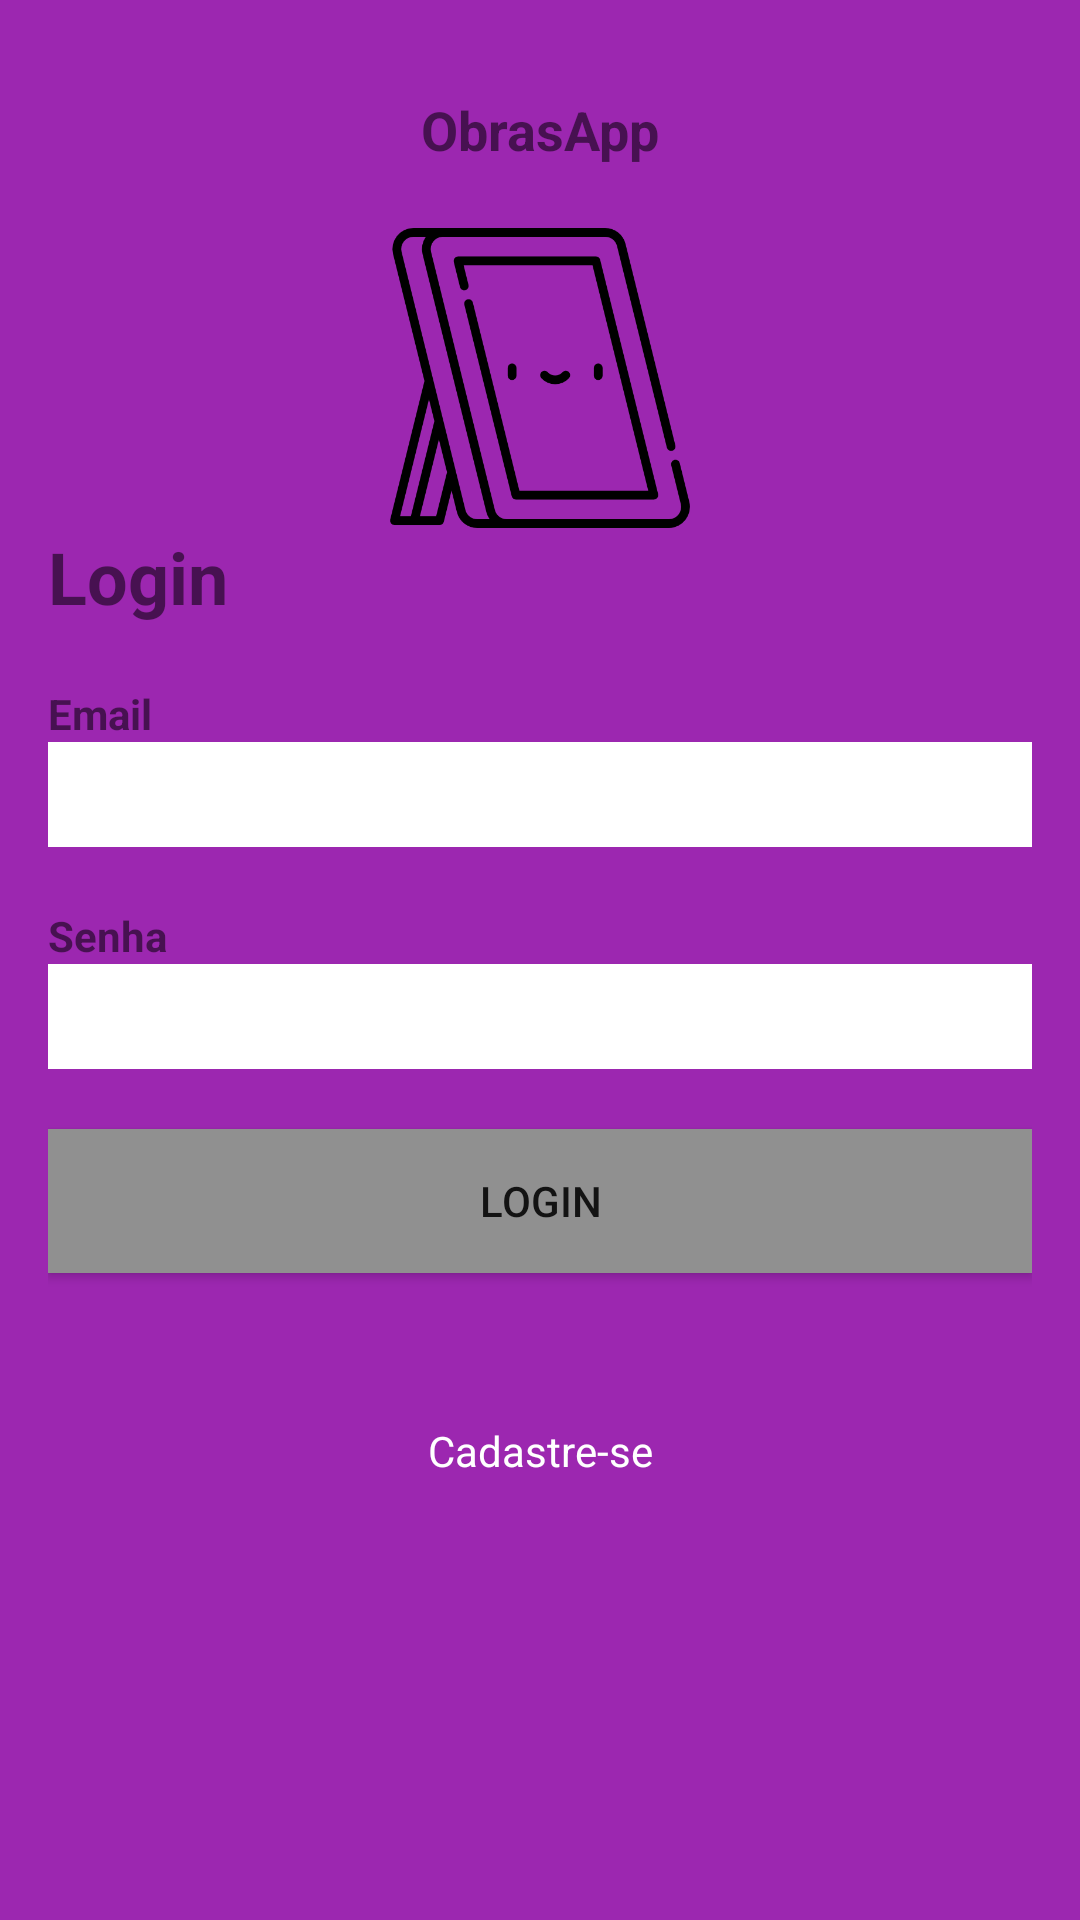

Reconstruct the res/layout file that produces this screen, plus the resources it refers to.
<!-- AndroidManifest.xml: application theme Theme.ObrasAcessiveis -->
<!-- res/layout/activity_login.xml -->
<?xml version="1.0" encoding="utf-8"?>
<RelativeLayout xmlns:android="http://schemas.android.com/apk/res/android"
    android:layout_width="match_parent"
    android:layout_height="match_parent"
    android:background="#9C27B0"
    android:padding="16dp">

    <TextView
        android:id="@+id/NameApp"
        android:layout_width="wrap_content"
        android:layout_height="wrap_content"
        android:layout_alignParentStart="true"
        android:layout_alignParentTop="true"
        android:layout_alignParentEnd="true"
        android:layout_marginTop="15dp"
        android:gravity="center"
        android:text="@string/app_name"
        android:textSize="18sp"
        android:textStyle="bold" />

    <ImageView
        android:id="@+id/logoImageView"
        android:layout_width="100dp"
        android:layout_height="100dp"
        android:layout_centerHorizontal="true"
        android:layout_marginTop="60dp"
        android:src="@drawable/quadro" />

    <TextView
        android:id="@+id/loginLabel"
        android:layout_width="wrap_content"
        android:layout_height="wrap_content"
        android:layout_below="@id/logoImageView"
        android:text="@string/login"
        android:textSize="24sp"
        android:textStyle="bold" />

    <TextView
        android:id="@+id/emailLabel"
        android:layout_width="wrap_content"
        android:layout_height="wrap_content"
        android:layout_below="@id/loginLabel"
        android:layout_marginTop="20dp"
        android:text="@string/email"
        android:textStyle="bold" />

    <EditText
        android:id="@+id/emailEditText"
        android:layout_width="match_parent"
        android:layout_height="35dp"
        android:layout_below="@id/emailLabel"
        android:background="#ffffff"
        android:inputType="textEmailAddress" />

    <TextView
        android:id="@+id/passwordLabel"
        android:layout_width="wrap_content"
        android:layout_height="wrap_content"
        android:layout_below="@id/emailEditText"
        android:layout_marginTop="20dp"
        android:text="@string/password"
        android:textStyle="bold" />

    <EditText
        android:id="@+id/passwordEditText"
        android:layout_width="match_parent"
        android:layout_height="35dp"
        android:layout_below="@id/passwordLabel"
        android:background="#ffffff"
        android:inputType="textPassword" />

    <Button
        android:id="@+id/loginButton"
        android:layout_width="match_parent"
        android:layout_height="wrap_content"
        android:layout_below="@id/passwordEditText"
        android:layout_marginTop="20dp"
        android:background="#909090"
        android:text="@string/login" />

    <TextView
        android:id="@+id/criarcadastro"
        android:layout_width="wrap_content"
        android:layout_height="wrap_content"
        android:layout_alignParentStart="true"
        android:layout_alignParentEnd="true"
        android:layout_marginTop="450dp"
        android:background="?android:attr/selectableItemBackground"
        android:clickable="true"
        android:focusable="true"
        android:gravity="center"
        android:paddingTop="8dp"
        android:paddingBottom="8dp"
        android:text="@string/create_account"
        android:textColor="#FFFFFF"
        android:textSize="14sp" />

    <TextView
        android:id="@+id/souUsuario"
        android:layout_width="wrap_content"
        android:layout_height="wrap_content"
        android:layout_centerHorizontal="true"
        android:layout_marginTop="650dp"
        android:background="?android:attr/selectableItemBackground"
        android:clickable="true"
        android:focusable="true"
        android:paddingTop="8dp"
        android:paddingBottom="8dp"
        android:text="@string/login_as_guest"
        android:textColor="#000000"
        android:textSize="20sp"
        android:textStyle="bold" />

</RelativeLayout>
<!-- resources referenced by this layout -->
<resources>
  <!-- drawable quadro: png bitmap (drawable, 24998 bytes) -->
  <string name="app_name">ObrasApp</string>
  <string name="create_account">Cadastre-se</string>
  <string name="email">Email</string>
  <string name="login">Login</string>
  <string name="login_as_guest">Entrar como visitante</string>
  <string name="password">Senha</string>
  <style name="Theme.ObrasAcessiveis" parent="Theme.MaterialComponents.DayNight.DarkActionBar">
          
          <item name="colorPrimary">@color/purple_500</item>
          <item name="colorPrimaryVariant">@color/purple_700</item>
          <item name="colorOnPrimary">@color/white</item>
          
          <item name="colorSecondary">@color/teal_200</item>
          <item name="colorSecondaryVariant">@color/teal_700</item>
          <item name="colorOnSecondary">@color/black</item>
          
          <item name="android:statusBarColor">?attr/colorPrimaryVariant</item>
          
      </style>
  <!-- not gathered from this repository: default colours our renderer supplied (Android Studio template values) -->
  <color name="purple_500">#FF6200EE</color>
  <color name="purple_700">#FF3700B3</color>
  <color name="teal_200">#FF03DAC5</color>
  <color name="teal_700">#FF018786</color>
  <color name="black">#FF000000</color>
  <color name="white">#FFFFFFFF</color>
</resources>
